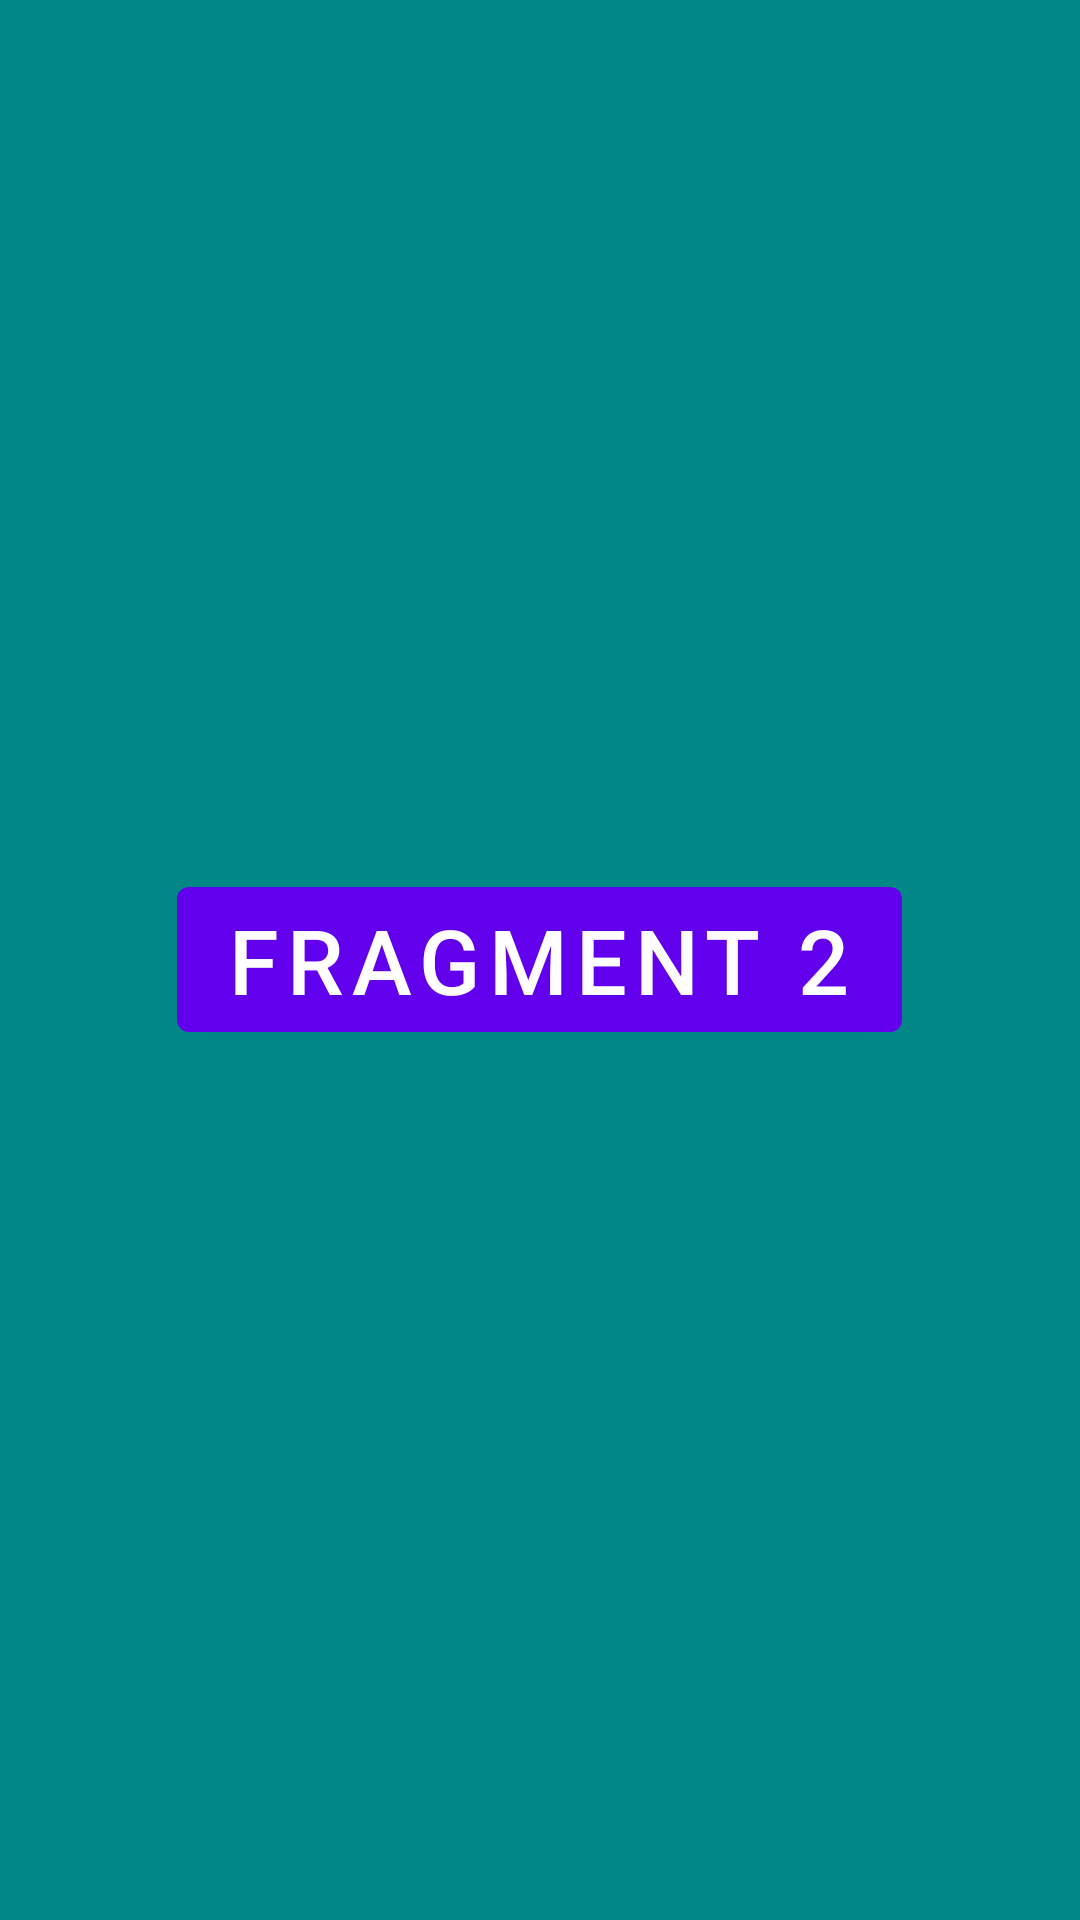

Android layout source for this screen:
<!-- AndroidManifest.xml: application theme Theme.SematecAndroidBasicDey99 -->
<!-- res/layout/fragment_test2.xml -->
<?xml version="1.0" encoding="utf-8"?>
<LinearLayout xmlns:android="http://schemas.android.com/apk/res/android"
    xmlns:tools="http://schemas.android.com/tools"
    android:layout_width="match_parent"
    android:layout_height="match_parent"
    android:background="@color/teal_700"
    android:gravity="center"
    tools:context=".TestFragment1">

ø
    <Button
        android:id="@+id/btnToast"
        android:layout_width="wrap_content"
        android:layout_height="wrap_content"
        android:text="Fragment 2"
        android:textColor="@color/white"
        android:textSize="30sp" />

</LinearLayout>
<!-- resources referenced by this layout -->
<resources>
  <color name="teal_700">#FF018786</color>
  <color name="white">#FFFFFFFF</color>
  <style name="Theme.SematecAndroidBasicDey99" parent="Theme.MaterialComponents.DayNight.DarkActionBar">
          
          <item name="colorPrimary">@color/purple_500</item>
          <item name="colorPrimaryVariant">@color/purple_700</item>
          <item name="colorOnPrimary">@color/white</item>
          
          <item name="colorSecondary">@color/teal_200</item>
          <item name="colorSecondaryVariant">@color/teal_700</item>
          <item name="colorOnSecondary">@color/black</item>
          
          <item name="android:statusBarColor" tools:targetApi="l">?attr/colorPrimaryVariant</item>
          
      </style>
  <color name="purple_500">#FF6200EE</color>
  <color name="purple_700">#FF3700B3</color>
  <color name="teal_200">#FF03DAC5</color>
  <color name="black">#FF000000</color>
</resources>
